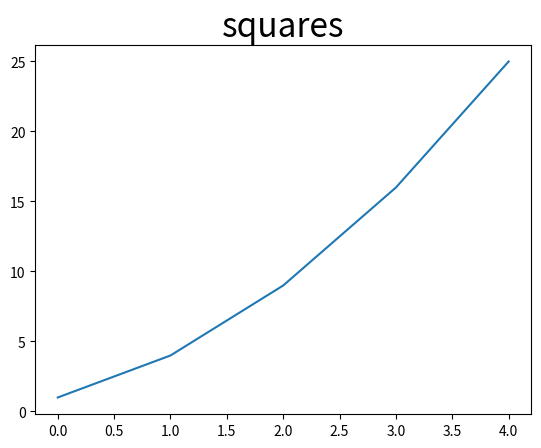

Here is the Python script that generated this plot:
import matplotlib.pyplot as plt

squares = [1,4,9,16,25]
fig,ax = plt.subplots()
ax.plot(squares)

ax.set_title("squares",fontsize=24)

plt.show()